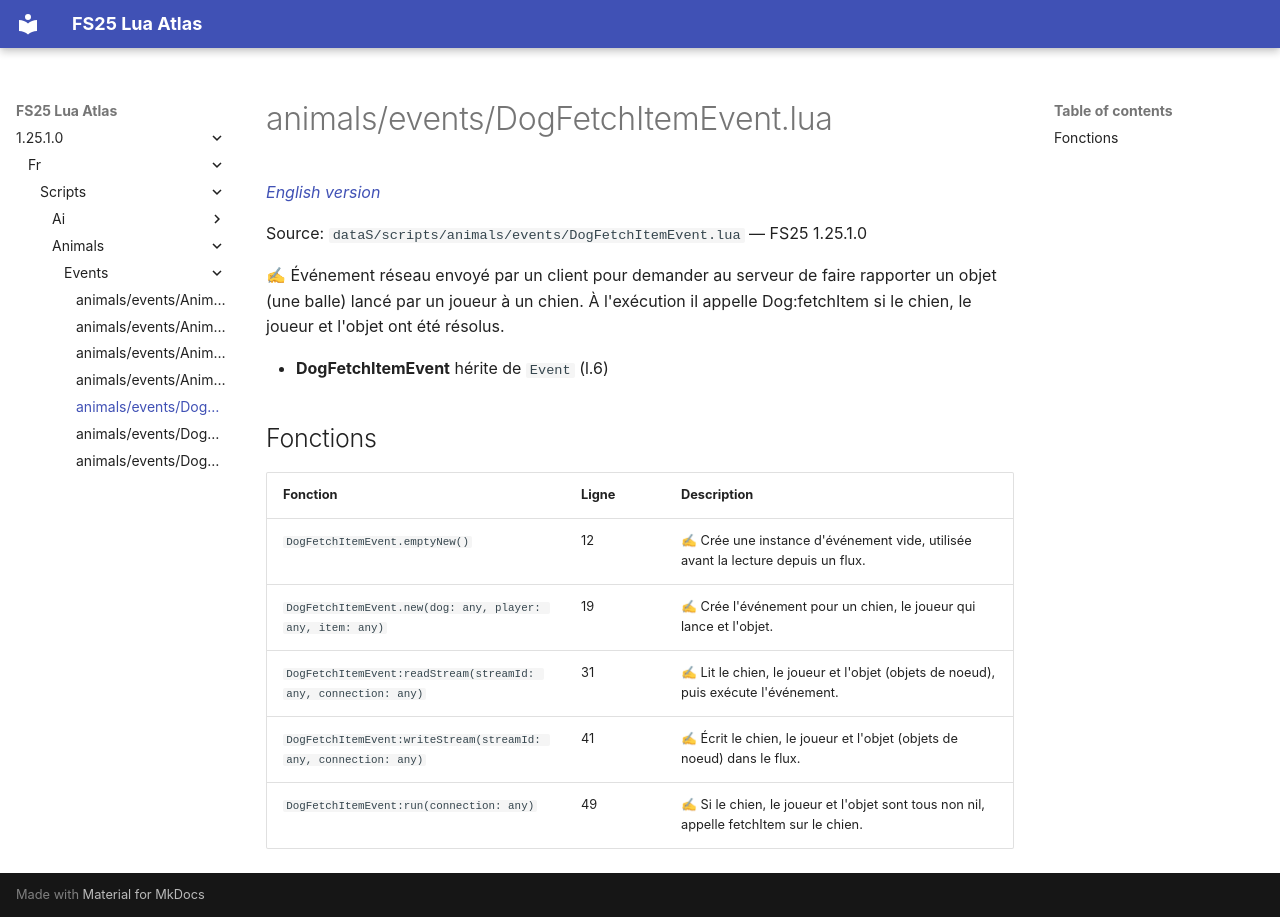

repository: Tim0219800/fs25-lua-atlas · page: 1.25.1.0/fr/scripts/animals/events/DogFetchItemEvent.html · generator: mkdocs

# animals/events/DogFetchItemEvent.lua

*[English version](../../../../scripts/animals/events/DogFetchItemEvent.md)*

Source: `dataS/scripts/animals/events/DogFetchItemEvent.lua` — FS25 1.25.1.0

✍ Événement réseau envoyé par un client pour demander au serveur de faire rapporter un objet (une balle) lancé par un joueur à un chien. À l'exécution il appelle Dog:fetchItem si le chien, le joueur et l'objet ont été résolus.

- **DogFetchItemEvent** hérite de `Event` (l.6)

## Fonctions

| Fonction | Ligne | Description |
|---|---|---|
| `DogFetchItemEvent.emptyNew()` | 12 | ✍ Crée une instance d'événement vide, utilisée avant la lecture depuis un flux. |
| `DogFetchItemEvent.new(dog: any, player: any, item: any)` | 19 | ✍ Crée l'événement pour un chien, le joueur qui lance et l'objet. |
| `DogFetchItemEvent:readStream(streamId: any, connection: any)` | 31 | ✍ Lit le chien, le joueur et l'objet (objets de noeud), puis exécute l'événement. |
| `DogFetchItemEvent:writeStream(streamId: any, connection: any)` | 41 | ✍ Écrit le chien, le joueur et l'objet (objets de noeud) dans le flux. |
| `DogFetchItemEvent:run(connection: any)` | 49 | ✍ Si le chien, le joueur et l'objet sont tous non nil, appelle fetchItem sur le chien. |
